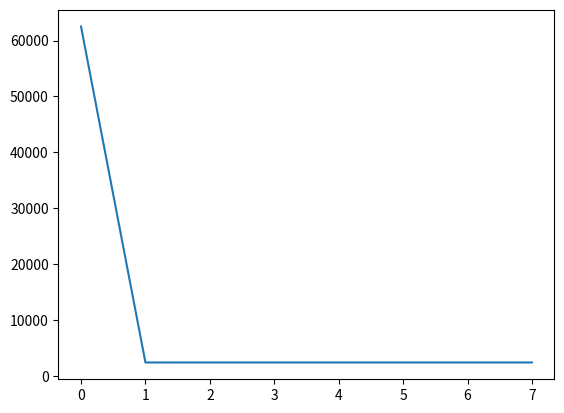

This figure's Python source:
import numpy as np 
from numpy import linalg as LA
from scipy.linalg import norm
import matplotlib.pyplot as plt
import time
from numpy import *
import pandas as pd
from scipy.sparse import rand
import scipy.sparse as sparse
import scipy.stats as stats

def arnoldi_iteration(A, b, n: int, eps = 1e-12):
    
    """
    Computes a basis of the (n + 1)-Krylov subspace of A: the space
    spanned by {b, Ab, ..., A^n b}.

    Arguments
      A: m x m array
      b: initial vector (length m)
      n: dimension of Krylov subspace, must be >= 1
    
    Returns
      Q: m x (n + 1) array, the columns are an orthonormal basis of the
        Krylov subspace.
      h: (n + 1) x n array, A on basis Q. It is upper Hessenberg.  
    """
    
    print("This is A")
    print()
    print(A)
    
    h = np.zeros((n+1,n))
    Q = np.zeros((A.shape[0],n+1))
    q = b/np.linalg.norm(b,2)  # Normalize the input vector
    Q[:,0] =  q.transpose()  # Use it as the first Krylov vector
    print(Q)
    for k in range(1,n+1):
        print("------------------------------------------------")
        print("k",k)
        v = np.dot(A,Q[:,k-1])  # Generate a new candidate vector
        for j in range(k):  # Subtract the projections on previous vectors
            h[j,k-1] = np.dot(Q[:,j].T, v)
            print("h[j,k-1]: ", h[j,k-1])
            v = v - h[j,k-1] * Q[:,j]
        h[k,k-1] = np.linalg.norm(v,2)
        if h[k,k-1] > eps:  # Add the produced vector to the list, unless
            Q[:,k] = v/h[k,k-1]
        else:  # If that happens, stop iterating.
            return Q, h
    return Q, h


def lanczos(A, b, n:int):
    """
    Lanczos algorithm (Krylov approximation of a matrix)
        input: 
            A: matrix to approximate
            v0: initial vector (should be in matrix form) 
            k: number of Krylov steps 
        output: 
            V: matrix (large, N*k) containing the orthogonal vectors
            H: matrix (small, k*k) containing the Krylov approximation of A
    """
    print('LANCZOS METHOD !')
    V = np.mat(b.copy() / norm(b) )
    alpha =  np.zeros(n)  
    beta =  np.zeros(n+1)  
    for m in range(n):
        vt = np.dot(A , V[ :, m])
        if m > 0: 
            vt -= beta[m] * V[:, m-1]
        alpha[m] = (V[:, m].H * vt)[0, 0]
        vt -= alpha[m] * V[:, m]
        beta[m+1] = norm(vt)
        V = np.hstack((V, vt.copy() / beta[m+1]))
    rbeta = beta[1:-1]    
    H = np.diag(alpha) + np.diag(rbeta, 1) + np.diag(rbeta, -1)
    return V, H

"""
    Function to calc relative error 
"""
def relative_error(xnew, xold):
    return abs((xnew-xold)/xnew)*100

"""
    Implementation of power method 
"""
def power_method(A, b, iteration, eps = 1e-12):
    
    result = pd.DataFrame(columns=['eigenvalue', 'error']) # Create df result 
    eign_power = [] # List of eighenvalue find with power method
    eigenvalue = 0 # Inizialize eig
    oldeigenvalue = 0 # Inizialize old eig
    
    for i in range(iteration):
        
        b = np.dot(A,b) # Multiply vector matrix 
        eigenvalue = np.linalg.norm(b) # Calcolate norm of eigenvalue
        b = b/eigenvalue 
        error = relative_error(eigenvalue, oldeigenvalue) # Calcolate relative error between old an new eigh
        result.loc[i] = [eigenvalue, error] # Insert eigen and error to df 
        eign_power.append(eigenvalue) # Insert eigen find in a list 
        
        if error < eps: # Check accuracy 
            break
        
        oldeigenvalue = eigenvalue # Swap
    
    print(eign_power)
    return(eign_power)

def main():
    A = np.array(
        [
        [1,1,1,0,1,0,2,1,3,1],
        [1,4,1,4,1,3,2,1,3,1],
        [2,1,1,2,1,0,5,1,3,1],
        [1,1,1,4,1,2,2,1,3,4],
        [1,1,2,3,1,2,2,1,4,1],
        [1,1,3,4,1,2,3,1,3,4],
        [1,1,1,3,1,2,2,1,3,2],
        [1,1,1,4,1,5,2,4,3,3],
        [1,4,1,4,1,4,2,1,3,4],
        [3,1,1,3,1,3,2,1,3,3]
        ]
    )
    
    b = np.array(
                [ 
                [1],
                [2],
                [1],
                [2],
                [1],
                [2],
                [1],
                [2],
                [1],
                [2]
                ]
            ) 
    
    Q, h = arnoldi_iteration(A, b, 10, eps = 1e-12)
    
    print()
    
    print("This is Q")
    # Matrix Q represent ortonormal bases of krylov spaces 
    print(Q)
    print()
    # plt.imshow(Q)
    # plt.colorbar()
    # plt.show()
    
    print("--------------------")
    
    print("This is H")
    print()
    print(h)
    # plt.imshow(h)
    # plt.colorbar()
    # plt.show()
    
    u,v = LA.eigh(A)

    
    
    print("--------------------")
    
    
    print("This is u")
    # The eigenvalues in ascending order, each repeated according to its multiplicity.
    # U is the eigh find by method 
    eigh = u.tolist()
    eigh.reverse()

    # Eight find is the eigh of the arnoldi method 
    eight_find = list(h[0])

    # Print find eigh
    print(eight_find)
    
    # Print method eigh
    print(eigh)
    
    #print(eig_h)
    
    
    """
        Generate 1 matrix large sparse 
        
        Generate 1 vector large sparse
        
        for test convergenza power method ( OK ? )
        
        Il metodo delle potenze sembra essere applicabile a matrici di grnandi dimensioni 
    """
    large = sparse.random(10000, 10000, density=0.25, data_rvs=np.ones)
    large_matrix = large.toarray()
    
    vector = sparse.random(10000, 1, density=0.25, data_rvs=np.ones)
    large_vector = vector.toarray()
              
    # Recall power method 
    prova = power_method(large_matrix, large_vector,iteration=1000, eps = 1e-10)

    # Print verify
    print(prova)
   
    # # plt.plot(eigh)
    # # plt.plot(eight_find)
    
    """
        Plot convergenza matrici a grandi dimensioni
    """
    plt.plot(prova)
    plt.show()
    
    
    """
        Lancozos
    """
    
    # V, h = lanczos(A,b,10)
    
    # print("--------------------")
    # print("This is V")
    # print(V)
    # plt.imshow(V)
    # plt.colorbar()
    # plt.show()
    
    # print("--------------------")
    # print("This is h")
    # print(h)
    # plt.imshow(h)
    # plt.colorbar()
    # plt.show()
    
    
    # print("--------------------")
    # eight_find = list(h[0])
    # print(eigh)
    # print(eight_find)
    
  
        
 

    
if __name__ == "__main__":
    main()
    

    
    
    """
    #TODO Tempo di esecuzione arnoldi iter da correggere?
    
    
    
    k = 10
    Preps = 100
    Nmin = 10
    lNmin = log(Nmin)/log(10)
    Nmax = 2000
    lNmax = log(Nmax)/log(10)
    Nvals = array(logspace(lNmin, lNmax), dtype=int)

    type_to_name = {float32:'float32', float64:'float64', complex64:'complex64', complex128:'complex128'}
 
    for T in [float32, float64, complex64, complex128]:
        print("current type:", type_to_name[T])
        Tc = []
        Tp = []
        for n in Nvals:
            ctime = inf
            ptime = inf
            for r in range(Preps):# time python 
                t = time.time()
                Vloc, Hloc = arnoldi_iteration(A, b ,10)
                ptime = min(ptime, time.time()-t)
            Tc.append(ctime)
            Tp.append(ptime)

        plt.loglog(Nvals, Tp, '-o', label="Python")
        plt.legend(loc='best')
        plt.xlabel('N', fontsize=16)
        plt.ylabel('Time', fontsize=16)
        plt.title('Timing of Arnoldi Algorithm with $k=%d$. Type: %s'%(k, type_to_name[T]))
        ax = plt.axis()
        plt.axis((Nmin, Nmax, ax[2], ax[3]))
        plt.draw()
        plt.show()
    """